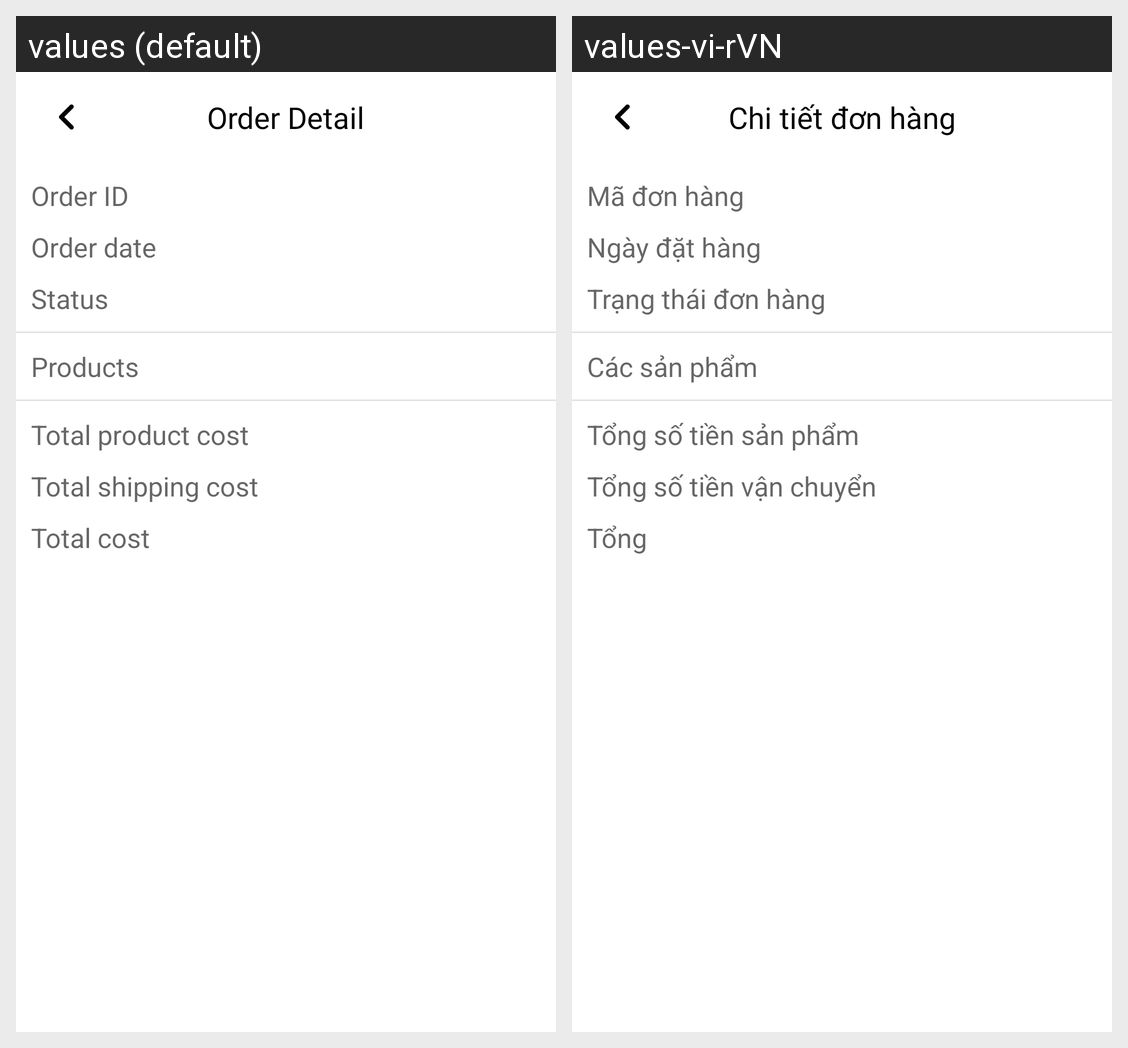

Here is an Android app screen in its default locale and in the app's own translations. Write out the translated-string differences for the strings that appear on this screen.
Android screen res/layout/activity_order_detail_act.xml rendered under 2 locales, left to right: values (default), values-vi-rVN. Device: Nexus 5 (rendered at 1080×1920; each locale shown at half size, 540×960, under a caption strip naming it); theme Theme.FarmersMarket.
Strings drawn on this screen, with the default value and each locale's value (text and hints the layout hard-codes, and strings that could not be matched under every locale, appear in the picture but are not listed):

order_detail_title
  values: Order Detail
  values-vi-rVN: Chi tiết đơn hàng

txtOrderDetailOrderID
  values: Order ID
  values-vi-rVN: Mã đơn hàng

txtOrderDetailOrderDate
  values: Order date
  values-vi-rVN: Ngày đặt hàng

txtOrderDetailStatus
  values: Status
  values-vi-rVN: Trạng thái đơn hàng

txtProductList
  values: Products
  values-vi-rVN: Các sản phẩm

txtOrderDetailProductTotal
  values: Total product cost
  values-vi-rVN: Tổng số tiền sản phẩm

txtOrderDetailShippingTotal
  values: Total shipping cost
  values-vi-rVN: Tổng số tiền vận chuyển

txtOrderDetailTotal
  values: Total cost
  values-vi-rVN: Tổng
